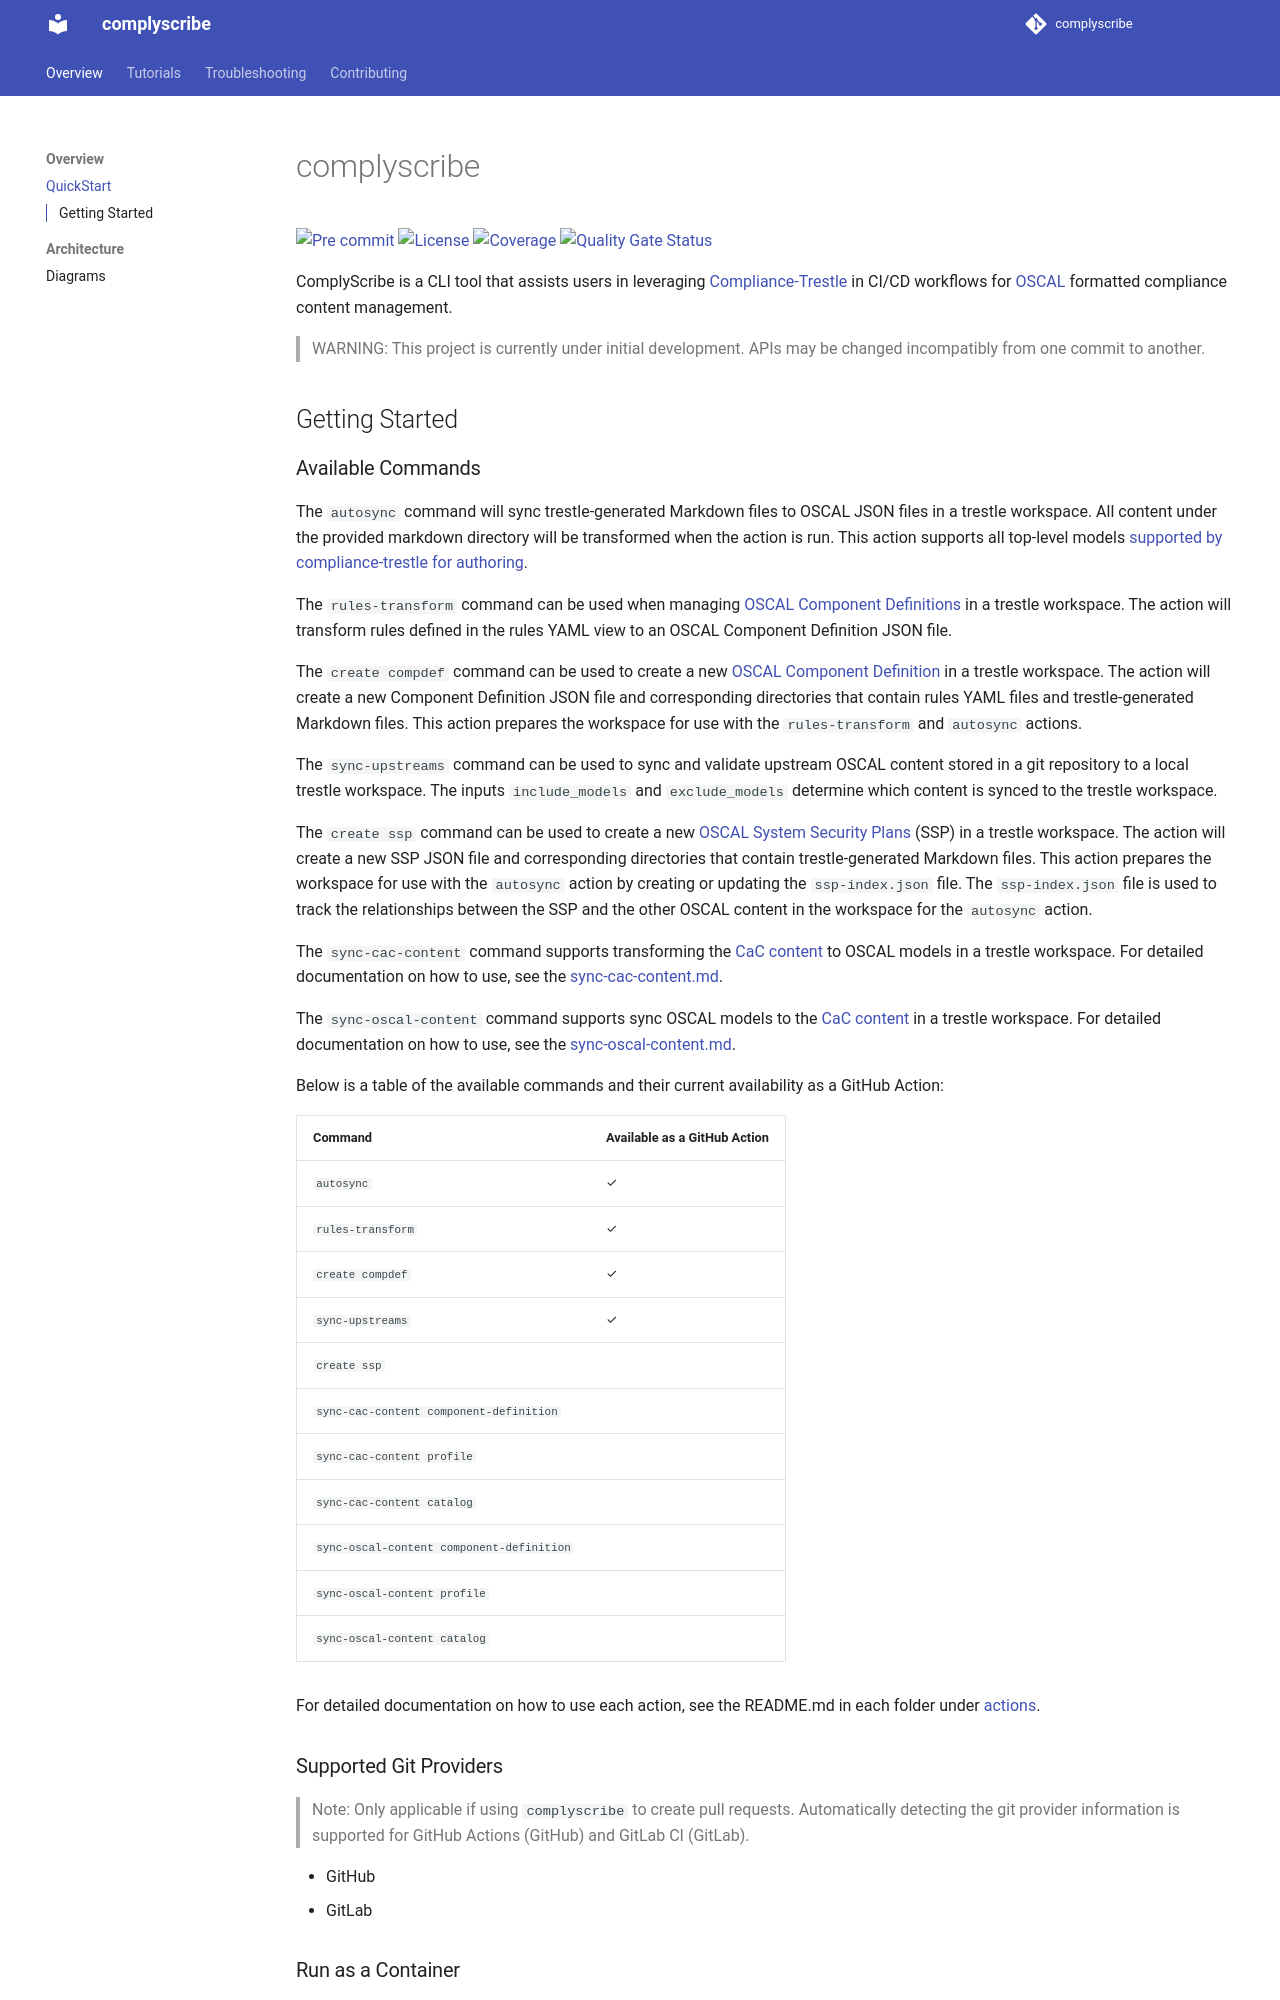

repository: qduanmu/complyscribe · page: index.html · generator: mkdocs

# complyscribe

[![Pre commit](https://img.shields.io/badge/pre--commit-enabled-brightgreen?logo=pre-commit&logoColor=white)](https://github.com/pre-commit/pre-commit)
[![License](https://img.shields.io/badge/license-apache-blue.svg)](http://www.apache.org/licenses/LICENSE-2.0.html)
[![Coverage](https://sonarcloud.io/api/project_badges/measure?project=rh-psce_complyscribe&metric=coverage)](https://sonarcloud.io/summary/new_code?id=rh-psce_complyscribe)
[![Quality Gate Status](https://sonarcloud.io/api/project_badges/measure?project=rh-psce_complyscribe&metric=alert_status)](https://sonarcloud.io/summary/new_code?id=rh-psce_complyscribe)


ComplyScribe is a CLI tool that assists users in leveraging [Compliance-Trestle](https://github.com/oscal-compass/compliance-trestle) in CI/CD workflows for [OSCAL](https://github.com/usnistgov/OSCAL) formatted compliance content management.

> WARNING: This project is currently under initial development. APIs may be changed incompatibly from one commit to another.

## Getting Started

### Available Commands

The `autosync` command will sync trestle-generated Markdown files to OSCAL JSON files in a trestle workspace. All content under the provided markdown directory will be transformed when the action is run. This action supports all top-level models [supported by compliance-trestle for authoring](https://oscal-compass.github.io/compliance-trestle/tutorials/ssp_profile_catalog_authoring/ssp_profile_catalog_authoring/).

The `rules-transform` command can be used when managing [OSCAL Component Definitions](https://pages.nist.gov/OSCAL-Reference/models/v1.1.1/component-definition/json-outline/) in a trestle workspace. The action will transform rules defined in the rules YAML view to an OSCAL Component Definition JSON file.

The `create compdef` command can be used to create a new [OSCAL Component Definition](https://pages.nist.gov/OSCAL-Reference/models/v1.1.1/component-definition/json-outline/) in a trestle workspace. The action will create a new Component Definition JSON file and corresponding directories that contain rules YAML files and trestle-generated Markdown files. This action prepares the workspace for use with the `rules-transform` and `autosync` actions.

The `sync-upstreams` command can be used to sync and validate upstream OSCAL content stored in a git repository to a local trestle workspace. The inputs `include_models` and `exclude_models` determine which content is synced to the trestle workspace.

The `create ssp` command can be used to create a new [OSCAL System Security Plans](https://pages.nist.gov/OSCAL-Reference/models/v1.1.1/system-security-plan/json-outline/) (SSP) in a trestle workspace. The action will create a new SSP JSON file and corresponding directories that contain trestle-generated Markdown files. This action prepares the workspace for use with the `autosync` action by creating or updating the `ssp-index.json` file. The `ssp-index.json` file is used to track the relationships between the SSP and the other OSCAL content in the workspace for the `autosync` action.

The `sync-cac-content` command supports transforming the [CaC content](https://github.com/ComplianceAsCode/content) to OSCAL models in a trestle workspace. For detailed documentation on how to use, see the [sync-cac-content.md](./docs/tutorials/sync-cac-content.md).  

The `sync-oscal-content` command supports sync OSCAL models to the [CaC content](https://github.com/ComplianceAsCode/content) in a trestle workspace. For detailed documentation on how to use, see the [sync-oscal-content.md](./docs/tutorials/sync-oscal-content.md).  


Below is a table of the available commands and their current availability as a GitHub Action:

| Command                                   | Available as a GitHub Action |
|-------------------------------------------|------------------------------|
| `autosync`                                | &#10003;                     |
| `rules-transform`                         | &#10003;                     |                   
| `create compdef`                          | &#10003;                     |
| `sync-upstreams`                          | &#10003;                     |
| `create ssp`                              |                              |
| `sync-cac-content component-definition`   |                              |
| `sync-cac-content profile`                |                              |
| `sync-cac-content catalog`                |                              |
| `sync-oscal-content component-definition` |                              |
| `sync-oscal-content profile`              |                              |
| `sync-oscal-content catalog`              |                              |


For detailed documentation on how to use each action, see the README.md in each folder under [actions](./actions/).
